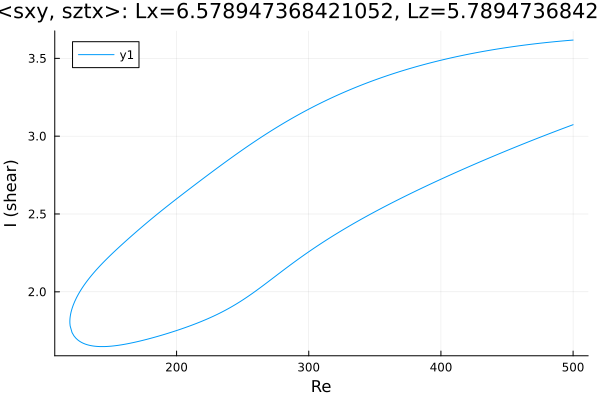

The table this chart was drawn from, first rows:
Re, shear
500.0, 3.617
499.7, 3.617
498.3, 3.616
496.8, 3.615
495.4, 3.614
494, 3.613
492.6, 3.612
491.2, 3.611
489.8, 3.61
488.4, 3.609
486.9, 3.608
485.5, 3.606
484.1, 3.605
482.7, 3.604
481.3, 3.603
479.9, 3.602
478.5, 3.6
477, 3.599
475.6, 3.598
474.2, 3.596
472.8, 3.595
471.4, 3.594
470, 3.592
468.6, 3.591
467.1, 3.589
465.7, 3.588
464.3, 3.586
462.9, 3.585
461.5, 3.583
460.1, 3.582
458.7, 3.58
457.2, 3.578
455.8, 3.577
454.4, 3.575
453, 3.573
451.6, 3.571
450.2, 3.57
448.8, 3.568
447.3, 3.566
445.9, 3.564
444.5, 3.562
443.1, 3.56
441.7, 3.559
440.3, 3.557
438.9, 3.555
437.4, 3.553
436, 3.55
434.6, 3.548
433.2, 3.546
431.8, 3.544
430.4, 3.542
429, 3.54
427.5, 3.538
426.1, 3.535
424.7, 3.533
423.3, 3.531
421.9, 3.528
420.5, 3.526
419.1, 3.524
417.6, 3.521
... 547 more rows
